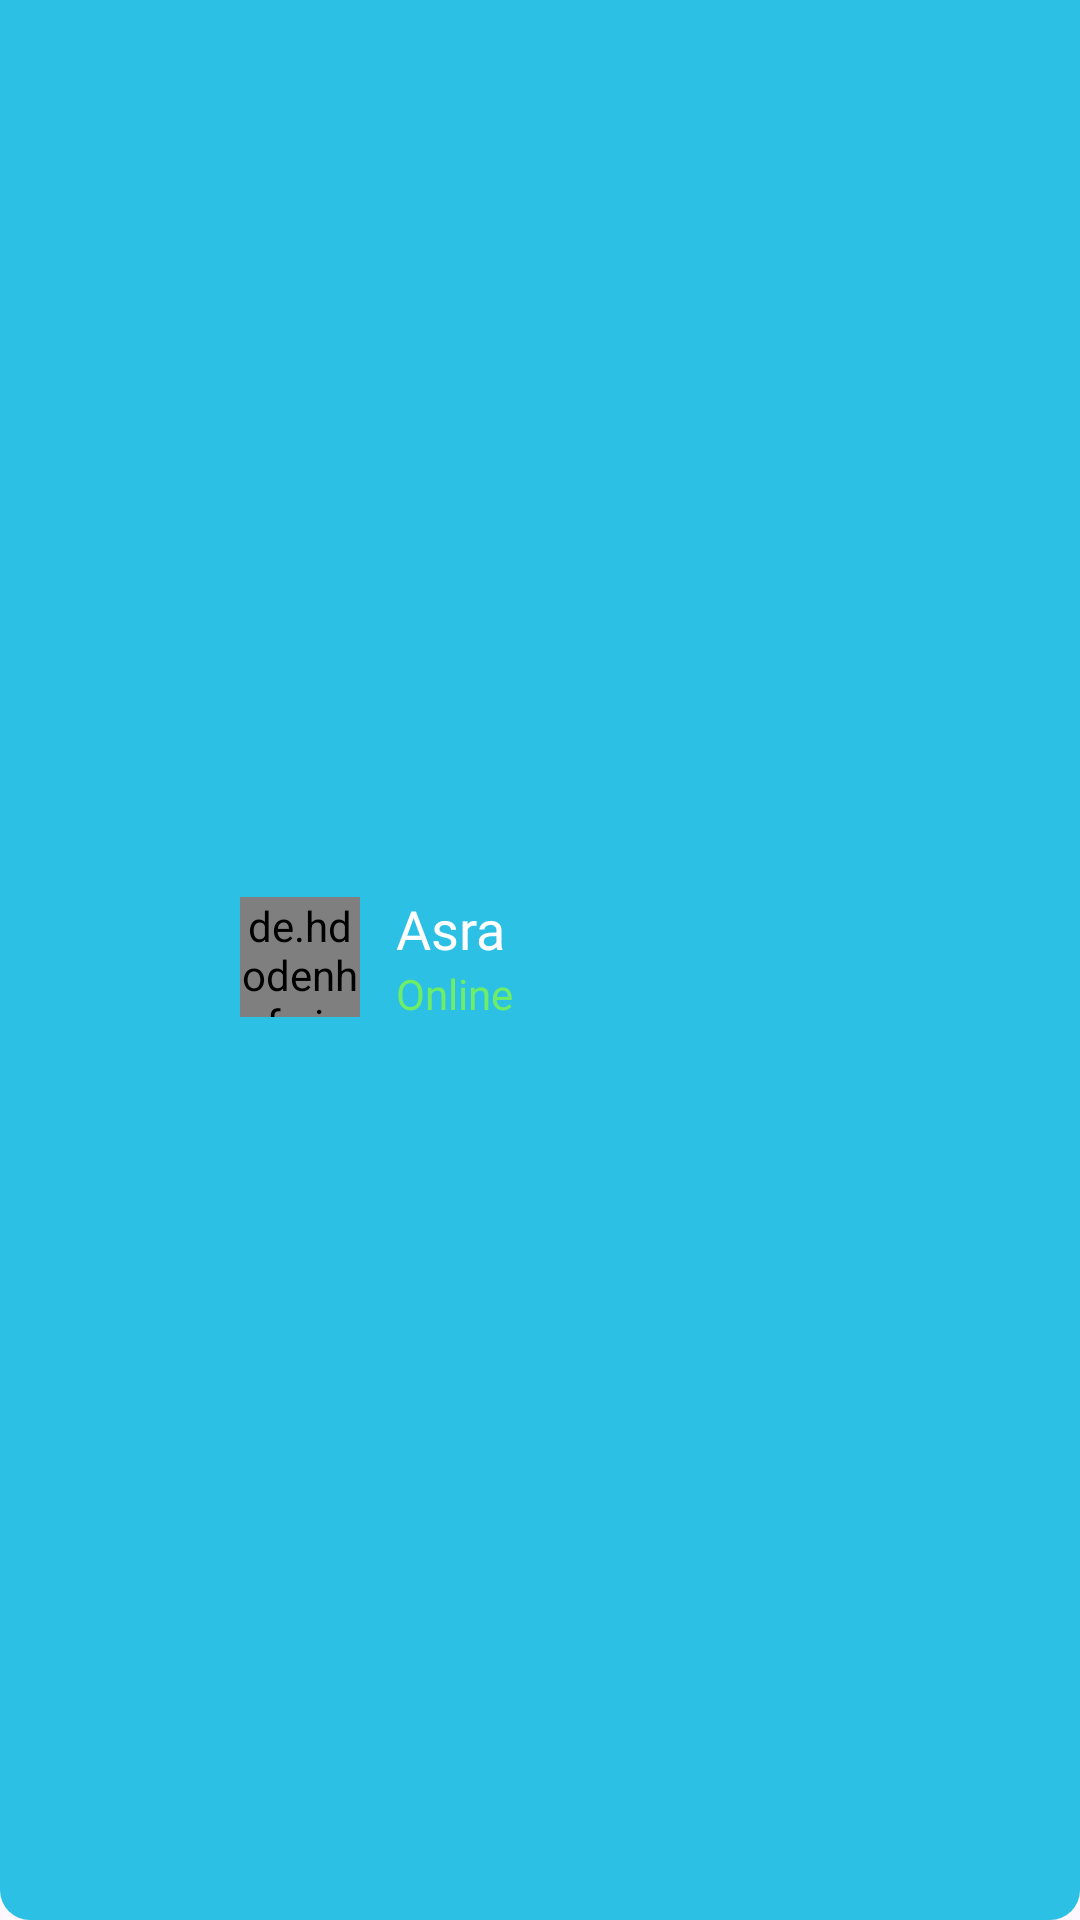

The Android layout XML behind this screen, and the referenced resources:
<!-- AndroidManifest.xml: application theme Theme.AsistenRakyat -->
<!-- res/layout/custom_chatbot_toolbar.xml -->
<?xml version="1.0" encoding="utf-8"?>
<androidx.appcompat.widget.Toolbar xmlns:android="http://schemas.android.com/apk/res/android"
    android:layout_width="match_parent"
    android:layout_height="wrap_content"
    android:background="@drawable/bg_toolbar"
    android:paddingTop="10dp"
    android:paddingBottom="12dp">

    <ImageView
        android:id="@+id/nav_back"
        android:layout_width="50dp"
        android:layout_height="50dp"
        android:padding="10dp"
        android:src="@drawable/ic_arrow_back"/>

    <de.hdodenhof.circleimageview.CircleImageView
        android:id="@+id/iv_profile"
        android:layout_width="40dp"
        android:layout_height="40dp"
        android:layout_marginStart="30dp"
        android:src="@drawable/ic_bot"/>

    <LinearLayout
        android:layout_width="match_parent"
        android:layout_height="wrap_content"
        android:layout_marginStart="12dp"
        android:orientation="vertical">

        <TextView
            android:id="@+id/bot_name"
            android:layout_width="wrap_content"
            android:layout_height="wrap_content"
            android:textColor="@color/white"
            android:fontFamily="@font/roboto_semibold"
            android:textSize="18sp"
            android:text="Asra"/>

        <TextView
            android:layout_width="wrap_content"
            android:layout_height="wrap_content"
            android:textColor="@color/green_light"
            android:fontFamily="@font/roboto_medium"
            android:text="Online"/>
    </LinearLayout>

</androidx.appcompat.widget.Toolbar>
<!-- resources referenced by this layout -->
<resources>
  <color name="green_light">#6DED68</color>
  <color name="white">#FFFFFFFF</color>
  <!-- drawable bg_toolbar (drawable) -->
  <?xml version="1.0" encoding="utf-8"?>
  <shape xmlns:android="http://schemas.android.com/apk/res/android"
      android:shape="rectangle">
  
      <solid android:color="@color/color_primary"/>
      <corners android:bottomLeftRadius="10dp"
          android:bottomRightRadius="10dp"/>
  
  </shape>
  <!-- drawable ic_bot: png bitmap (drawable, 9229 bytes) -->
  <style name="Theme.AsistenRakyat" parent="Base.Theme.AsistenRakyat" />
  <color name="color_primary">#2BC0E4</color>
  <style name="Base.Theme.AsistenRakyat" parent="Theme.Material3.Light.NoActionBar">
          
          <item name="colorPrimary">@color/color_primary</item>
          <item name="android:windowIsTranslucent">true</item>
      </style>
</resources>
